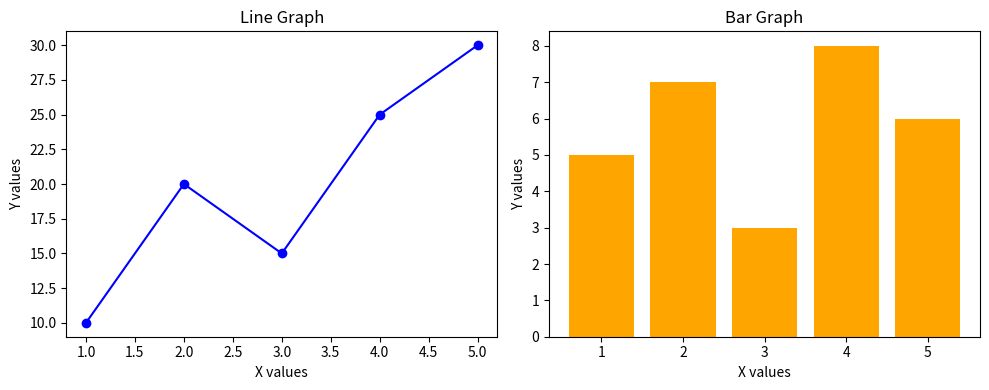

Source code (Python):
import matplotlib.pyplot as plt

# Sample data
x = [1, 2, 3, 4, 5]
y_line = [10, 20, 15, 25, 30]
y_bar = [5, 7, 3, 8, 6]

# Create subplots (1 row, 2 columns)
fig, axs = plt.subplots(1, 2, figsize=(10, 4))

# Line graph subplot
axs[0].plot(x, y_line, marker='o', color='blue')
axs[0].set_title("Line Graph")
axs[0].set_xlabel("X values")
axs[0].set_ylabel("Y values")

# Bar graph subplot
axs[1].bar(x, y_bar, color='orange')
axs[1].set_title("Bar Graph")
axs[1].set_xlabel("X values")
axs[1].set_ylabel("Y values")

# Adjust layout
plt.tight_layout()

# Display the plots
plt.show()
